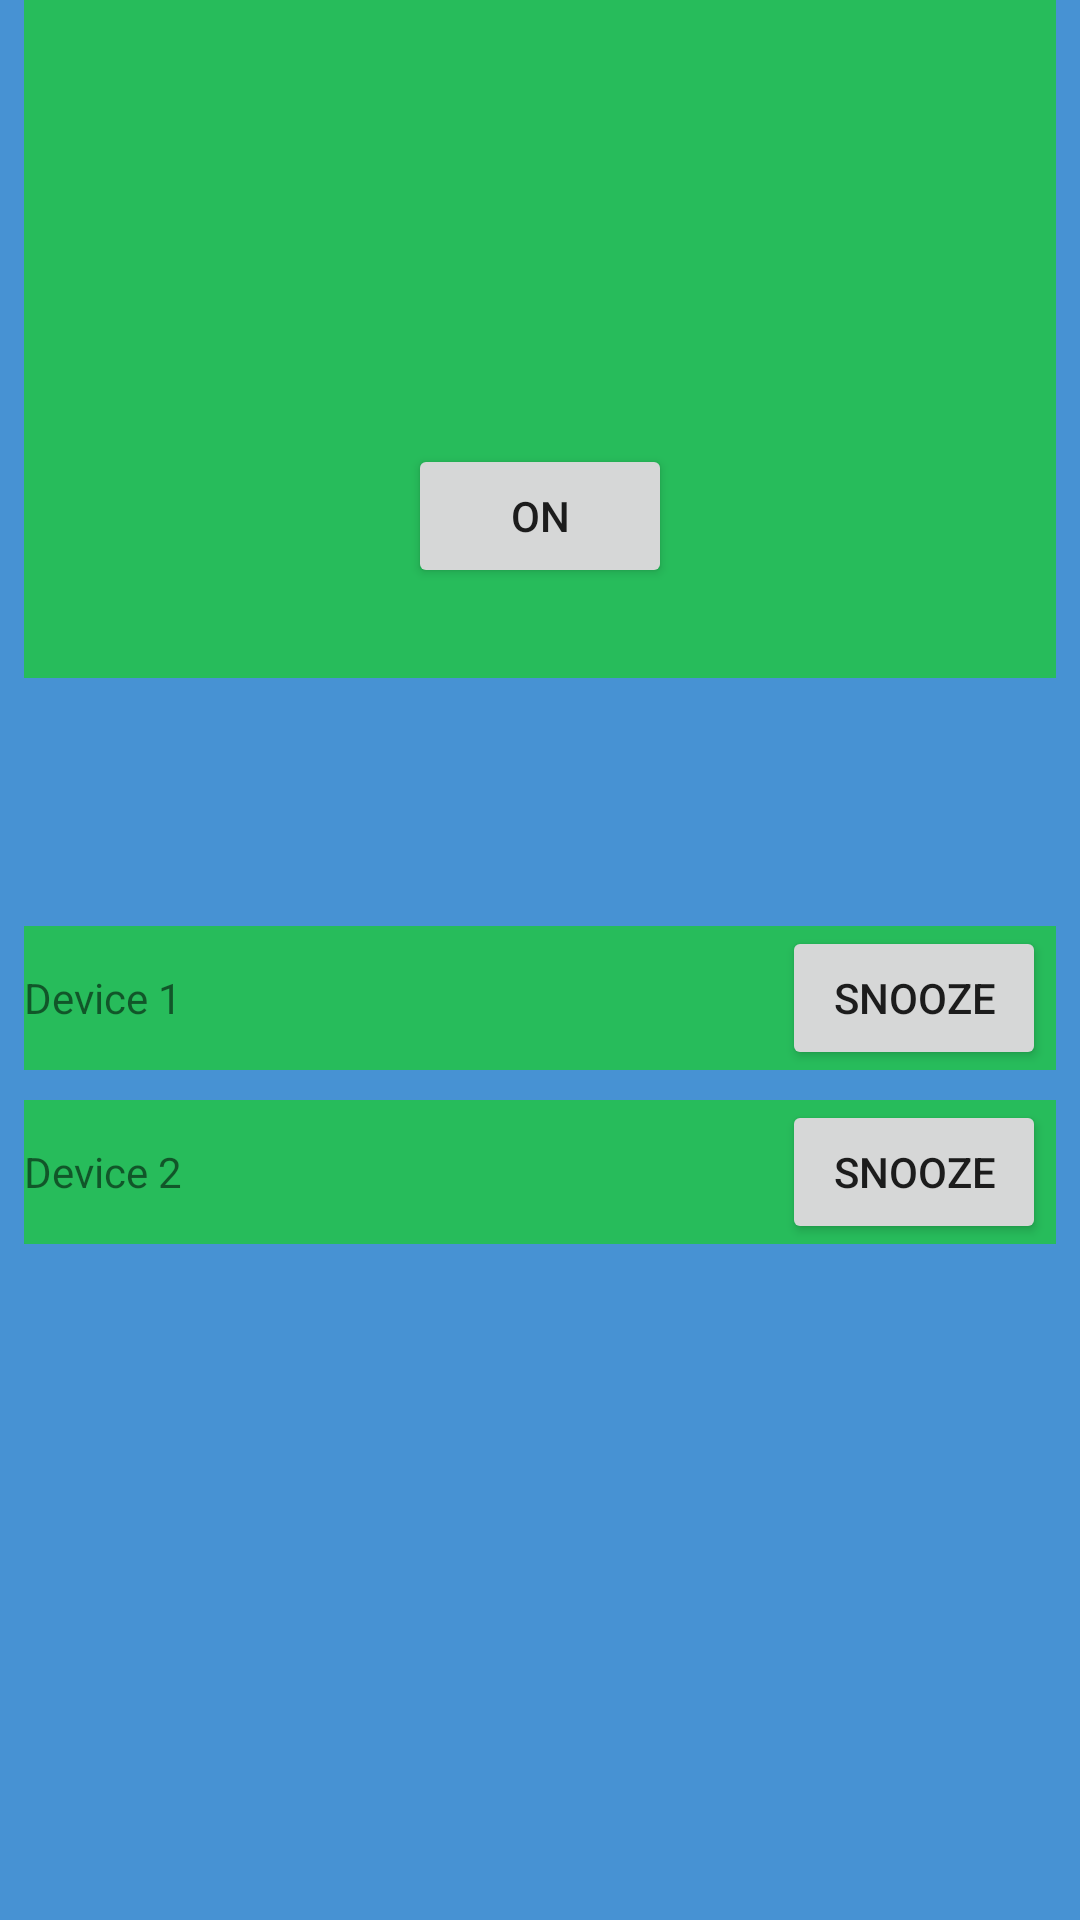

Android layout source for this screen:
<!-- AndroidManifest.xml: application theme AppTheme -->
<!-- res/layout/activity_main.xml -->
<?xml version="1.0" encoding="utf-8"?>
<android.support.constraint.ConstraintLayout xmlns:android="http://schemas.android.com/apk/res/android"
    xmlns:app="http://schemas.android.com/apk/res-auto"
    xmlns:tools="http://schemas.android.com/tools"
    android:layout_width="match_parent"
    android:layout_height="match_parent"
    android:background="#4792d3"
    tools:context="com.example.averygrimes.phone_wallet_keys.MainActivity">

    <LinearLayout
        android:id="@+id/linearLayout"
        android:layout_width="0dp"
        android:layout_height="226dp"
        android:layout_marginEnd="8dp"
        android:layout_marginLeft="8dp"
        android:layout_marginStart="8dp"
        android:background="#27bc5b"
        android:orientation="vertical"
        app:layout_constraintLeft_toLeftOf="parent"
        app:layout_constraintRight_toRightOf="parent"
        app:layout_constraintTop_toTopOf="parent">

        <ImageView
            android:id="@+id/imageView"
            android:layout_width="wrap_content"
            android:layout_height="108dp"
            app:layout_constraintLeft_toLeftOf="parent"
            app:layout_constraintRight_toRightOf="parent"
            app:layout_constraintTop_toTopOf="@+id/linearLayout"
            android:layout_marginTop="8dp"
            app:layout_constraintBottom_toBottomOf="parent"
            android:layout_marginBottom="8dp"
            app:srcCompat="@drawable/logoteam" />
    </LinearLayout>

    <Button
        android:id="@+id/b"
        android:layout_width="wrap_content"
        android:layout_height="wrap_content"
        android:text="On"
        app:layout_constraintLeft_toLeftOf="parent"
        app:layout_constraintRight_toRightOf="parent"
        app:layout_constraintTop_toTopOf="@+id/linearLayout"
        android:layout_marginTop="8dp"
        app:layout_constraintBottom_toBottomOf="parent"
        android:layout_marginBottom="8dp"
        app:layout_constraintVertical_bias="0.243" />

    <ScrollView
        android:layout_width="0dp"
        android:layout_height="249dp"
        android:layout_marginBottom="8dp"
        android:layout_marginEnd="8dp"
        android:layout_marginLeft="8dp"
        android:layout_marginRight="8dp"
        android:layout_marginStart="8dp"
        android:layout_marginTop="8dp"
        app:layout_constraintBottom_toBottomOf="parent"
        app:layout_constraintLeft_toLeftOf="parent"
        app:layout_constraintRight_toRightOf="parent"
        app:layout_constraintTop_toBottomOf="@+id/linearLayout">

        <TableLayout
            android:layout_width="match_parent"
            android:layout_height="wrap_content"
            >

            <TableRow
                android:layout_width="match_parent"
                android:layout_height="match_parent"
                android:background="#27bc5b">

                <TextView
                    android:id="@+id/textView"
                    android:layout_width="wrap_content"
                    android:layout_height="wrap_content"
                    android:text="Device 1" />

                <Space
                    android:layout_width="200sp"
                    android:layout_height="wrap_content" />

                <Button
                    android:id="@+id/button"
                    android:layout_width="wrap_content"
                    android:layout_height="wrap_content"
                    android:text="Snooze" />
            </TableRow>

            <TableRow
                android:layout_width="match_parent"
                android:layout_height="match_parent" >

                <Space
                    android:layout_width="wrap_content"
                    android:layout_height="10sp" />
            </TableRow>

            <TableRow
                android:layout_width="match_parent"
                android:layout_height="match_parent"
                android:background="#27bc5b">

                <TextView
                    android:id="@+id/textView2"
                    android:layout_width="wrap_content"
                    android:layout_height="wrap_content"
                    android:text="Device 2" />

                <Space
                    android:layout_width="200sp"
                    android:layout_height="wrap_content" />

                <Button
                    android:id="@+id/button2"
                    android:layout_width="wrap_content"
                    android:layout_height="wrap_content"
                    android:text="Snooze" />
            </TableRow>

            <TableRow
                android:layout_width="match_parent"
                android:layout_height="match_parent" />
        </TableLayout>
    </ScrollView>


    </android.support.constraint.ConstraintLayout>
<!-- resources referenced by this layout -->
<resources>
  <style name="AppTheme" parent="Theme.AppCompat.Light.DarkActionBar">
          
          <item name="colorPrimary">@color/colorPrimary</item>
          <item name="colorPrimaryDark">@color/colorPrimaryDark</item>
          <item name="colorAccent">@color/colorAccent</item>
      </style>
  <!-- not gathered from this repository: default colours our renderer supplied (Android Studio template values) -->
  <color name="colorPrimary">#FF6200EE</color>
  <color name="colorPrimaryDark">#FF3700B3</color>
  <color name="colorAccent">#FF03DAC5</color>
</resources>
